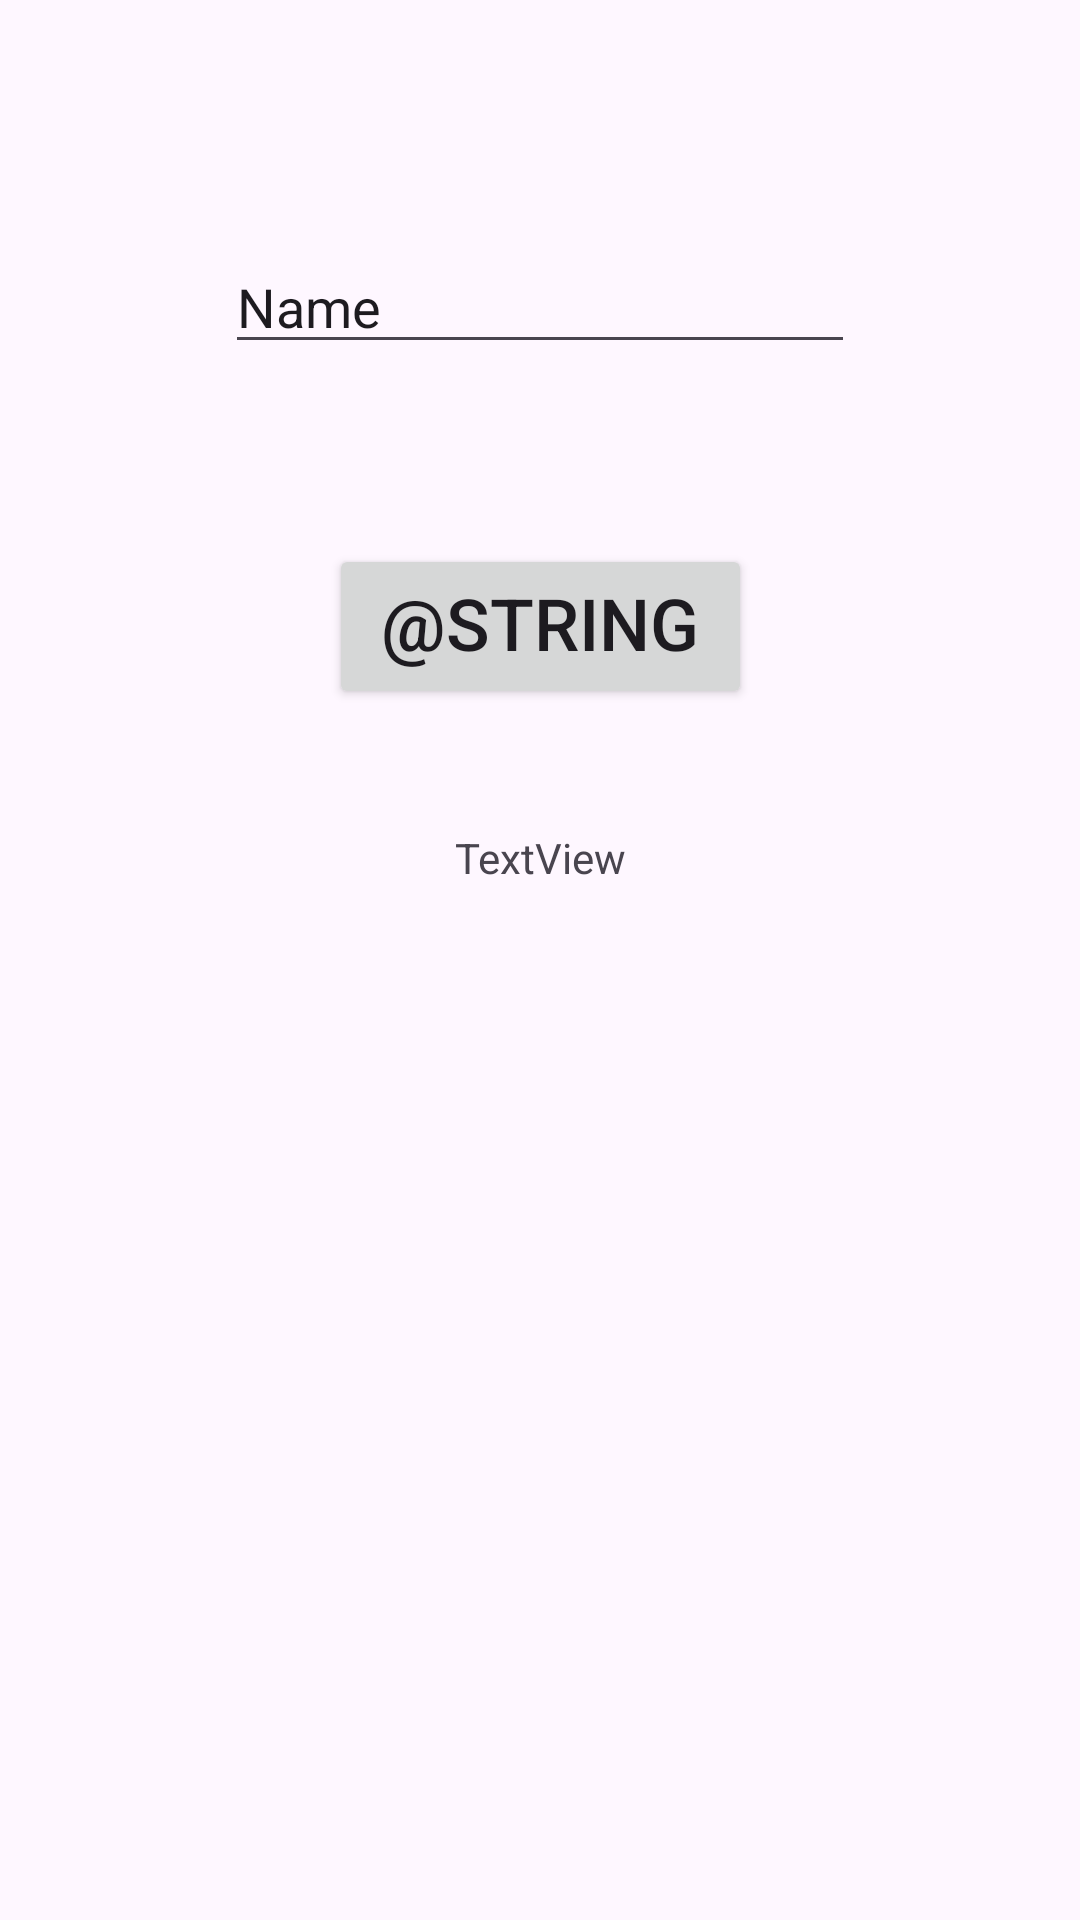

Layout XML and referenced resources for this Android screen:
<!-- AndroidManifest.xml: application theme Theme.D_empty_activity -->
<!-- res/layout/activity_l6a_analisis_letras.xml -->
<?xml version="1.0" encoding="utf-8"?>
<androidx.constraintlayout.widget.ConstraintLayout xmlns:android="http://schemas.android.com/apk/res/android"
    xmlns:app="http://schemas.android.com/apk/res-auto"
    xmlns:tools="http://schemas.android.com/tools"
    android:layout_width="match_parent"
    android:layout_height="match_parent"
    tools:context=".ut03.ut03e06_A1_AnalisisLetras">

    <EditText
        android:id="@+id/u3a6aetxt_InsertarTexto"
        android:layout_width="wrap_content"
        android:layout_height="wrap_content"
        android:layout_marginTop="80dp"
        android:ems="10"
        android:inputType="text"
        android:text="Name"
        app:layout_constraintEnd_toEndOf="parent"
        app:layout_constraintStart_toStartOf="parent"
        app:layout_constraintTop_toTopOf="parent" />

    <Button
        android:id="@+id/u3a6abtn_Analizar"
        android:layout_width="141dp"
        android:layout_height="55dp"
        android:layout_marginTop="60dp"
        android:text="@string/ut03e6_A1_btnStrAnalizar"
        android:textSize="24sp"
        app:layout_constraintEnd_toEndOf="parent"
        app:layout_constraintStart_toStartOf="parent"
        app:layout_constraintTop_toBottomOf="@+id/u3a6aetxt_InsertarTexto" />

    <TextView
        android:id="@+id/u3a6atv_ListadoTopTres"
        android:layout_width="wrap_content"
        android:layout_height="wrap_content"
        android:layout_marginTop="40dp"
        android:text="TextView"
        app:layout_constraintEnd_toEndOf="parent"
        app:layout_constraintStart_toStartOf="parent"
        app:layout_constraintTop_toBottomOf="@+id/u3a6abtn_Analizar" />
</androidx.constraintlayout.widget.ConstraintLayout>
<!-- resources referenced by this layout -->
<resources>
  <string name="ut03e6_A1_btnStrAnalizar">Analyze</string>
  <style name="Theme.D_empty_activity" parent="Base.Theme.D_empty_activity" />
  <style name="Base.Theme.D_empty_activity" parent="Theme.Material3.DayNight.NoActionBar">
          
          
      </style>
</resources>
